pico-8 play session: hold → + tap 🅾

[t = 1 s] hold → ~1s, tap 🅾 ~2×
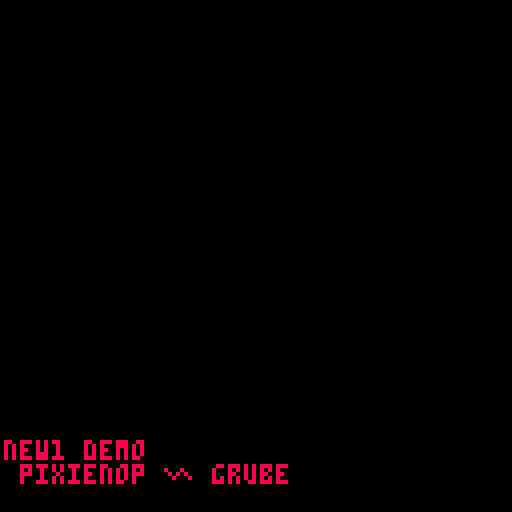
[t = 2 s] hold → ~2s, tap 🅾 ~4×
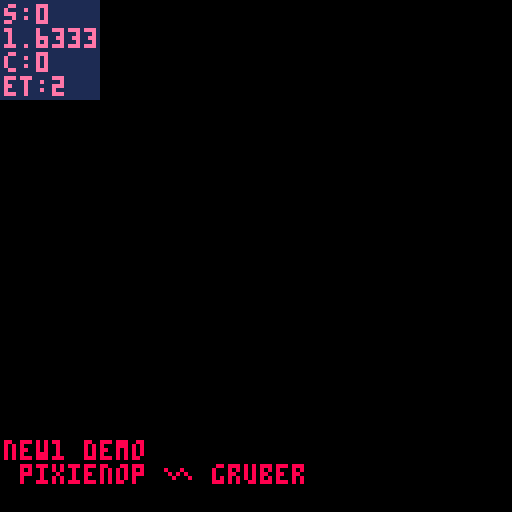
[t = 4 s] hold → ~4s, tap 🅾 ~7×
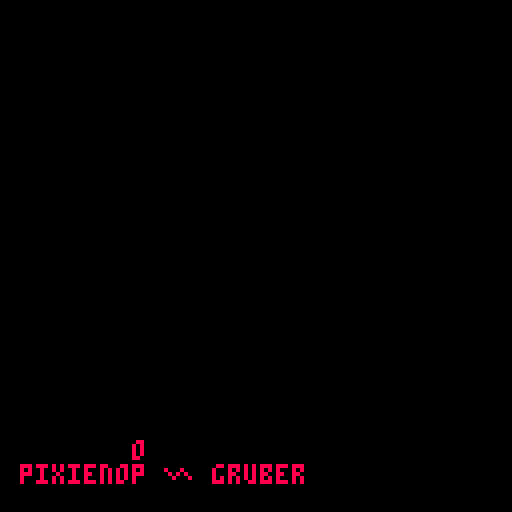
[t = 8 s] hold → ~8s, tap 🅾 ~14×
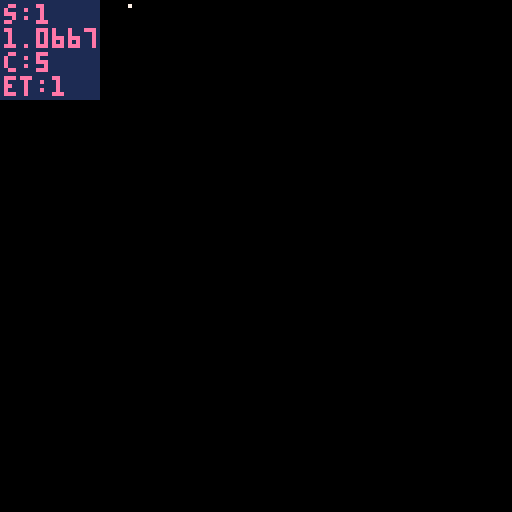

pico-8 cartridge
version 29
__lua__
-- new1/wip
-- pixienop
replays=0
current_scene=-2
realscene_count=0
_final_scene=9000 -- set-while-running

continue_scene=0

_scene_updated_this_pattern = false
scene_just_entered = true

_show_debug = false

_demotime_start = 0
_scenetime_start = 0

function demotime()
		return time() - _demotime_start
end

function scenetime()
		return time() - _scenetime_start
end

function demo_update()
		if stat(20) < 5 then
				if not scene_updated_this_pattern then
						scene_updated_this_pattern = true
						realscene_count += 1
						
						if 0 < continue_scene then
								continue_scene -= 1
						else
  						scene_just_entered = true
  						current_scene += 1
  						if _final_scene < current_scene then
  								current_scene = 0
  								continue_scene = 0 -- prevent overflows
  								realscene_count = 0
  								replays += 1
  						end
  						_scenetime_start = time()
 					end
 					
 					if current_scene == 0 then
								_demotime_start = time()
 					end
				end
		else
				scene_updated_this_pattern = false
		end

		if btnp(4) then
				show_debug = not show_debug
		end
end
-->8
-- effect info

-- b4s1c math
function asin(y)
 return atan2(sqrt(1-y*y),-y)
end

-- tri fill from p01♥♥
function p01_trapeze_h(l,r,lt,rt,y0,y1)
 lt,rt=(lt-l)/(y1-y0),(rt-r)/(y1-y0)
 if(y0<0)l,r,y0=l-y0*lt,r-y0*rt,0
 y1=min(y1,128)
 for y0=y0,y1 do
  rectfill(l,y0,r,y0)
  l+=lt
  r+=rt
 end
end
function p01_trapeze_w(t,b,tt,bt,x0,x1)
 tt,bt=(tt-t)/(x1-x0),(bt-b)/(x1-x0)
 if(x0<0)t,b,x0=t-x0*tt,b-x0*bt,0
 x1=min(x1,128)
 for x0=x0,x1 do
  rectfill(x0,t,x0,b)
  t+=tt
  b+=bt
 end
end
function trifill(x0,y0,x1,y1,x2,y2,col)
 color(col)
 if(y1<y0)x0,x1,y0,y1=x1,x0,y1,y0
 if(y2<y0)x0,x2,y0,y2=x2,x0,y2,y0
 if(y2<y1)x1,x2,y1,y2=x2,x1,y2,y1
 if max(x2,max(x1,x0))-min(x2,min(x1,x0)) > y2-y0 then
  col=x0+(x2-x0)/(y2-y0)*(y1-y0)
  p01_trapeze_h(x0,x0,x1,col,y0,y1)
  p01_trapeze_h(x1,col,x2,x2,y1,y2)
 else
  if(x1<x0)x0,x1,y0,y1=x1,x0,y1,y0
  if(x2<x0)x0,x2,y0,y2=x2,x0,y2,y0
  if(x2<x1)x1,x2,y1,y2=x2,x1,y2,y1
  col=y0+(y2-y0)/(x2-x0)*(x1-x0)
  p01_trapeze_w(y0,y0,y1,col,x0,x1)
  p01_trapeze_w(y1,col,y2,y2,x1,x2)
 end
end

-- intro
-- shoutout to conundrumer,
--  rabid squirrel & @shrn
-- ♥♥♥♥♥ ♥♥♥ ♥♥
-- go watch super flu - selee
pnop_x = 28
pnop_y = 42
pnop_width = 9
pnop_height = 5

function srr(st,x,y,r)
	srand(flr(st)+x*30+y*70)
	return rnd(r)
end

-- tri walk
twalk_depth=6
twalk_yh=10
twalk_spread=70
twalk_offsety=60

-- tentacle greets
greets={
	"mercury",
	"defame",
	"zep",
	"p01",
	"4mat",
	"aday",
	"jimage",
	"bedrock bros",
	"provod",
	"rzr1911",
	"jamaluata",
	"@shrn",
	"conundrumer",
	"rabid squirrel",
	"the deadliners",
}


function tprint(text, tprint_current_i, start_time, current_time, per_char_delay, per_char_sound, x, y, col)
		if current_time<start_time then
			return tprint_current
		end
		far_i = 1
		for i=1, #text do
				if start_time + per_char_delay * (i - 1) <= current_time then
						far_i = i
				end
		end
		if tprint_current_i != far_i then
				tprint_current_i = far_i
				-- skip spaces
				if sub(text, far_i, far_i) != " " then
  				if per_char_sound != nil then
  						sfx(per_char_sound)
  				end
 		end
		end
		if col != nil then
				print(sub(text, 1, far_i), x, y, col)
		elseif x != nil and y != nil then
				print(sub(text, 1, far_i), x, y)
		else
				print(sub(text, 1, far_i))
		end
		return tprint_current_i
end
-->8
-- runtime
function _init()
		-- start music
		music(0)
end

function _update60()
		demo_update()
end

function _draw()
		-- force 30fps draw
		if stat(7) == 60 then
			--0x4300 is our on/off flag
			-- for 30fps drawing
			poke(0x4300, @0x4300^^1)
			if @0x4300 == 1 then
				return
			end
		end

		-- setup
		local dt = demotime()
		local st = scenetime()
		for i=0,15 do
			pal(i,i,1)
		end
		-- et == music time
		et = st*1.677
		--et=t()*(60/(9/(120/8))/60)-.03
		if scene_just_entered then
			sst = st
		end
		
		fillp()

		-- empty first pattern~
		-- this helps sync on the
		-- web player, since it can
		-- take a lil bit for that
		-- to start fully
		sc = -1
		if current_scene == sc then
				-- do nothing
		end
		
		-- names
		sc += 1
		if current_scene == sc then
			if scene_just_entered then
				continue_scene=0
				title_i=0
				author_i=0
				titlec_i=0
				authorc_i=0
			end
	
			cls()
			title_i = tprint("new1 demo", title_i, sst, st, 0.06, 8, 1, 110, 8)
			author_i = tprint(" pixienop ∧ gruber", author_i, sst+.2, st, 0.06, 8, 1, 116, 8)
			titlec_i = tprint("█████", titlec_i, sst+2, st, 0.06, 8, 1, 110, 0)
			authorc_i = tprint(" ████ █ ███", authorc_i, sst+2.2, st, 0.06, 8, 1, 116, 0)
		end
		
		-- ship
		sc += 1
		if current_scene == sc then
			if scene_just_entered then
				continue_scene=5
				aa=-1
			end
			aa+=1
			
			-- zoom in transition
			if st<2 then
				camera(-128+min(128, st*st*350))
			end

			-- bg
			srand(st)
			if min(.9, (st-3)/5) < rnd() then
			fillp(rnd(0b1111111111111111))
			rectfill(0,0,127,127,0)
			fillp()
			end
			
			-- paralax stars
			srand()
			for i=0,120 do
				x = (rnd(400)-st*50) % 400
				y = rnd(128)
				pset(x,y,5)
			end
			for i=0,100 do
				x = (rnd(500)-st*100) % 500
				y = rnd(128)
				pset(x,y,6)
			end
			for i=0,140 do
				x = (rnd(1000)-st*270) % 1000
				y = rnd(128)
				pset(x,y,7)
			end
			
			-- pew pew
			for i=0,3 do
				speed = 1+rnd()
				x = (rnd(1000)+st*270*speed) % 1000
				y = rnd(128)
				line(x,y,x+10*speed,y,8)
			end
			
			-- ship
			x = 25+sin(st/4)*5
			y = 64+sin(st/3)*20+cos(st/2)*8
			ovalfill(x-3+max(-1,min(1,sin(st*3)+cos(st*1.5))),y-3,x+3,y+2,12)
			ovalfill(x+sin(st*3+st*1.4),y-1,x+1,y,7)
			spr(1,x,y-8,2,2)
			
			-- big shot
			camera()
			cls()
			pset(aa,1,7)
		end
		
		-- set the final scene num dynamically
		-- so we don't need to stuff around so much
		if scene_just_entered then
				_final_scene = sc
		end
		
		-- resets
		camera(0,0)
		fillp()

		-- print debug info
		if show_debug then
  		color(1)
  		rectfill(0, 0, 24, 24)
  		color(14)
  		print("s:"..current_scene, 1, 1)
  		print(st, 1, 1+6)
  		print("c:"..continue_scene, 1, 1+12)
  		print("et:"..flr(et), 1, 1+18)
  end
		
		if scene_just_entered then
				scene_just_entered = false
		end
		if rs_just_entered then
				rs_just_entered = false
		end
end
__gfx__
00000000000000000000000000000000000000000000000000000000000000000000000000000000000000000000000000000000000000000000000000000000
00000000000000000000000000000000000000000000000000000000000000000000000000000000000000000000000000000000000000000000000000000000
00700700000000000000000000000000000000000000000000000000000000000000000000000000000000000000000000000000000000000000000000000000
000770000000033333b0822000000000000000000000000000000000000000000000000000000000000000000000000000000000000000000000000000000000
000770000000001133bbb00000000000000000000000000000000000000000000000000000000000000000000000000000000000000000000000000000000000
00700700000000111133bb0000000000000000000000000000000000000000000000000000000000000000000000000000000000000000000000000000000000
00000000000bb22b22bb2bb000000000000000000000000000000000000000000000000000000000000000000000000000000000000000000000000000000000
00000000003bbbbbbbbbb2bb00000000000000000000000000000000000000000000000000000000000000000000000000000000000000000000000000000000
00000000003bbbbbbbbbb2bb00000000000000000000000000000000000000000000000000000000000000000000000000000000000000000000000000000000
00000000000bb22b22bb2bb000000000000000000000000000000000000000000000000000000000000000000000000000000000000000000000000000000000
00000000000000111133bb0000000000000000000000000000000000000000000000000000000000000000000000000000000000000000000000000000000000
000000000000001133bbb00000000000000000000000000000000000000000000000000000000000000000000000000000000000000000000000000000000000
000000000000033333b0822000000000000000000000000000000000000000000000000000000000000000000000000000000000000000000000000000000000
